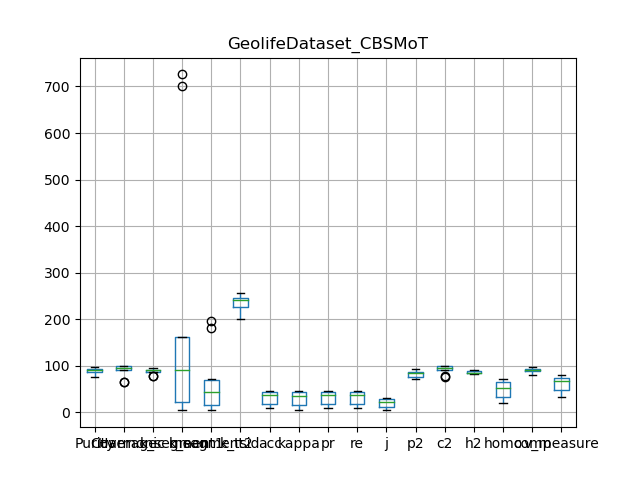

The table this chart was drawn from, first rows:
, Purity, Coverage, Harmonic mean, best parameters, k_segment1, k_segment2, k_tsid, acc, kappa, pr, re, j, p2, c2, h2, homo, comp, v_measure
0, 90.96, 99.28, 94.94, {'max_dist': None, 'area': 0.1, 'min_tim…, 15, 5, 239, 10.61, 7.133, 10.61, 10.61, 5.601, 72.89, 99.35, 84.09, 22.86, 91.91, 36.61
1, 86.32, 98.09, 91.83, {'max_dist': None, 'area': 0.9, 'min_tim…, 35, 35, 256, 31.55, 29.8, 31.55, 31.55, 18.73, 86.32, 98.09, 91.83, 52.83, 97.22, 68.46
2, 76.58, 99.55, 86.56, {'max_dist': None, 'area': 0.5, 'min_tim…, 5, 4, 223, 9.301, 5.86, 9.301, 9.301, 4.878, 70.72, 99.55, 82.69, 20.72, 92.48, 33.86
3, 91.4, 91.98, 91.69, {'max_dist': None, 'area': 0.7, 'min_tim…, 161, 71, 241, 46.23, 45.52, 46.23, 46.23, 30.06, 82.05, 92.87, 87.13, 71.07, 90.84, 79.75
4, 91.21, 89.83, 90.52, {'max_dist': None, 'area': 0.7, 'min_tim…, 161, 67, 204, 42.68, 41.9, 42.68, 42.68, 27.13, 80.57, 91.3, 85.6, 67.27, 87.77, 76.16
5, 85.07, 98.92, 91.47, {'max_dist': None, 'area': 0.3, 'min_tim…, 18, 10, 245, 14.13, 10.62, 14.13, 14.13, 7.603, 73.12, 99, 84.11, 26.55, 94.45, 41.45
6, 94.18, 92.43, 93.29, {'max_dist': None, 'area': 0.7, 'min_tim…, 146, 54, 200, 43.85, 42.95, 43.85, 43.85, 28.08, 84.78, 94.05, 89.17, 68.45, 89.51, 77.58
7, 86.32, 98.09, 91.83, {'max_dist': None, 'area': 0.9, 'min_tim…, 35, 35, 256, 31.55, 29.8, 31.55, 31.55, 18.73, 86.32, 98.09, 91.83, 52.83, 97.22, 68.46
8, 97.1, 65.29, 78.08, {'max_dist': None, 'area': 0.9, 'min_tim…, 726, 197, 246, 46.42, 46.01, 46.42, 46.42, 30.23, 92.15, 76.2, 83.42, 55.72, 80.81, 65.96
9, 96.79, 64.65, 77.52, {'max_dist': None, 'area': 0.9, 'min_tim…, 700, 181, 241, 43.08, 42.64, 43.08, 43.08, 27.45, 90.56, 77.21, 83.35, 53.43, 80.6, 64.26
